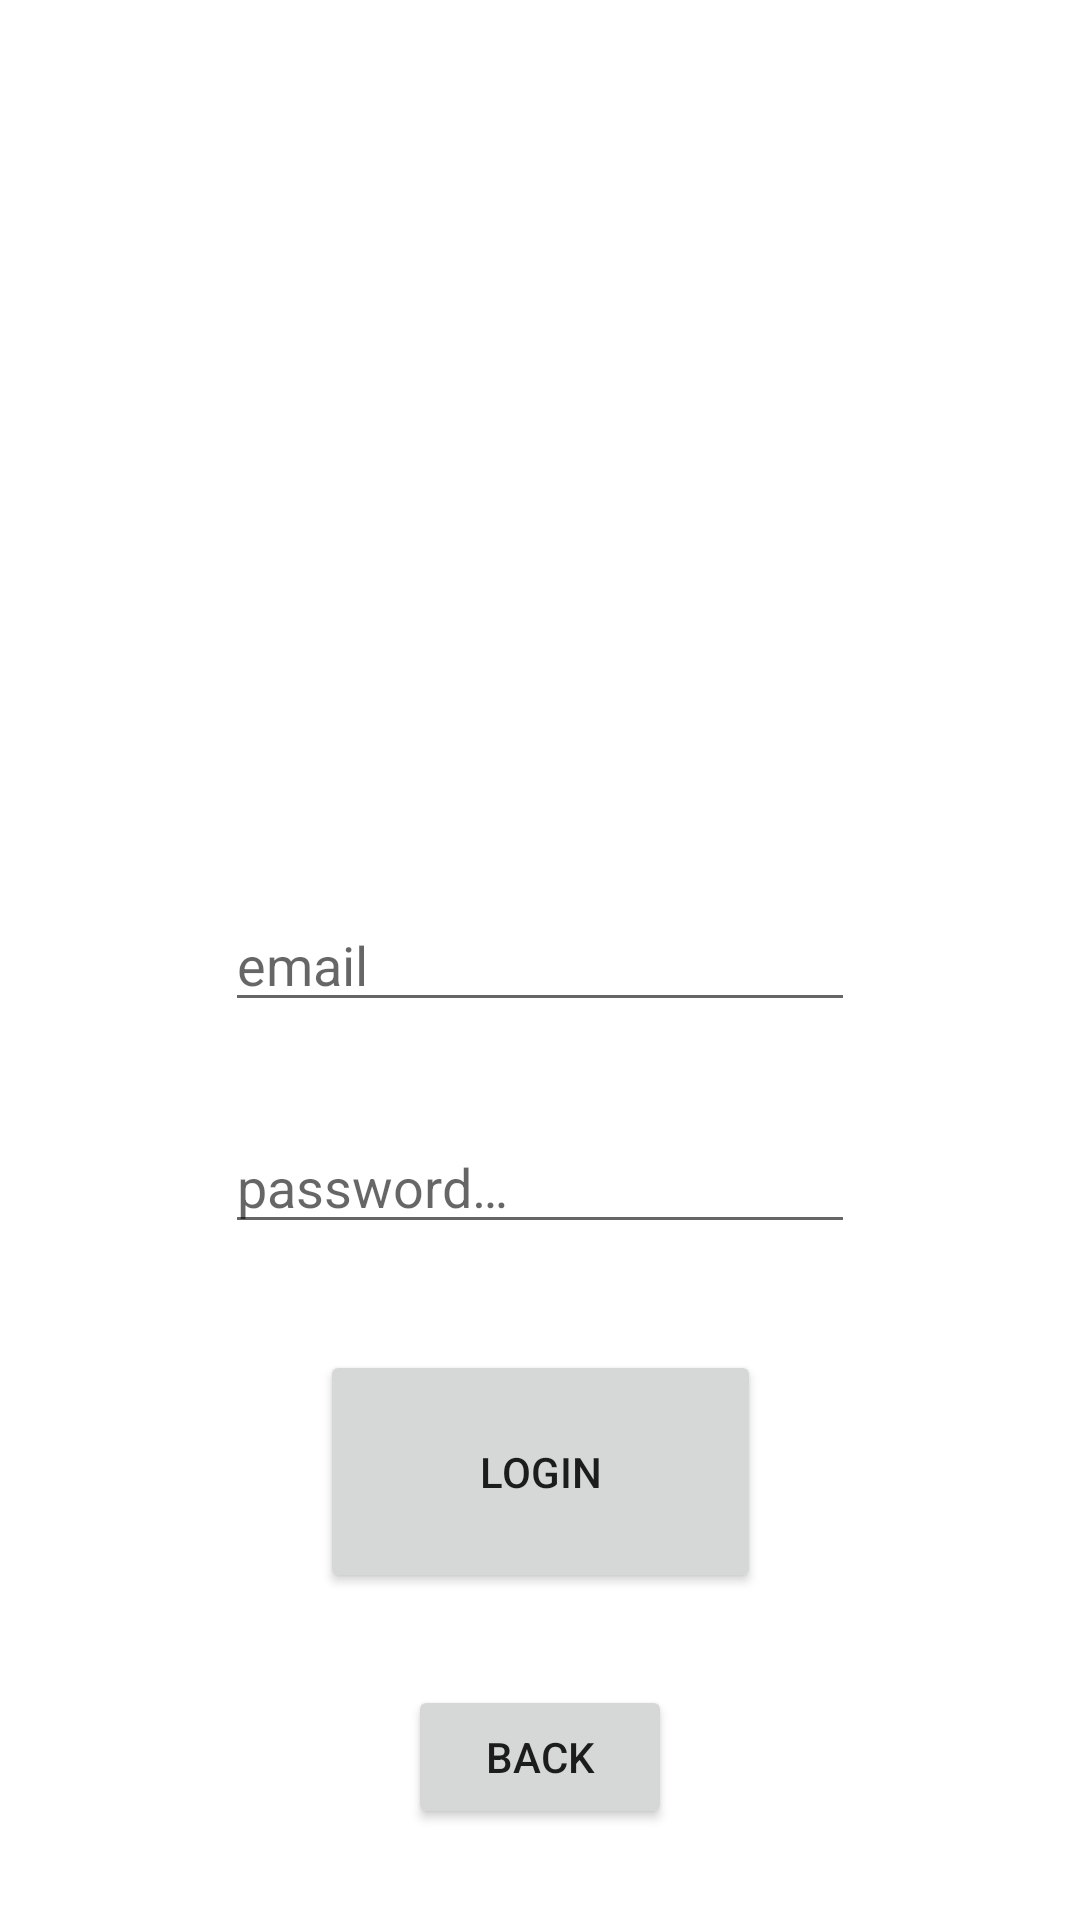

Produce the Android XML layout that renders to this screen, including the resource entries it uses.
<!-- AndroidManifest.xml: application theme Theme.YouNote -->
<!-- res/layout/activity_login.xml -->
<?xml version="1.0" encoding="utf-8"?>
<androidx.constraintlayout.widget.ConstraintLayout xmlns:android="http://schemas.android.com/apk/res/android"
    xmlns:app="http://schemas.android.com/apk/res-auto"
    xmlns:tools="http://schemas.android.com/tools"
    android:layout_width="match_parent"
    android:layout_height="match_parent"
    tools:context=".LoginActivity">

    <Button
        android:id="@+id/loginBtn"
        android:layout_width="147dp"
        android:layout_height="81dp"
        android:text="@string/login"
        android:onClick="onLoginBtnClick"
        app:layout_constraintBottom_toBottomOf="parent"
        app:layout_constraintEnd_toEndOf="parent"
        app:layout_constraintStart_toStartOf="parent"
        app:layout_constraintTop_toBottomOf="@+id/editTextTextEmailAddress" />

    <EditText
        android:id="@+id/editTextTextEmailAddress"
        android:layout_width="wrap_content"
        android:layout_height="wrap_content"
        android:autofillHints="email"
        android:ems="10"
        android:hint="@string/loginEmail"
        android:inputType="textEmailAddress"
        app:layout_constraintBottom_toBottomOf="parent"
        app:layout_constraintEnd_toEndOf="parent"
        app:layout_constraintStart_toStartOf="parent"
        app:layout_constraintTop_toTopOf="parent" />

    <EditText
        android:id="@+id/editTextTextPassword"
        android:layout_width="wrap_content"
        android:layout_height="wrap_content"
        android:layout_marginTop="32dp"
        android:layout_marginBottom="35dp"
        android:autofillHints=""
        android:ems="10"
        android:hint="@string/password"
        android:inputType="textPassword"
        app:layout_constraintBottom_toTopOf="@+id/loginBtn"
        app:layout_constraintEnd_toEndOf="parent"
        app:layout_constraintStart_toStartOf="parent"
        app:layout_constraintTop_toBottomOf="@+id/editTextTextEmailAddress" />

    <Button
        android:id="@+id/button3"
        android:layout_width="wrap_content"
        android:layout_height="wrap_content"
        android:text="@string/back"
        android:onClick="onBackClick"
        app:layout_constraintBottom_toBottomOf="parent"
        app:layout_constraintEnd_toEndOf="parent"
        app:layout_constraintStart_toStartOf="parent"
        app:layout_constraintTop_toBottomOf="@+id/loginBtn" />
</androidx.constraintlayout.widget.ConstraintLayout>
<!-- resources referenced by this layout -->
<resources>
  <string name="back">Back</string>
  <string name="login">Login</string>
  <string name="loginEmail">email</string>
  <string name="password">password…</string>
  <style name="Theme.YouNote" parent="Theme.MaterialComponents.DayNight.DarkActionBar">
          
          <item name="colorPrimary">@color/purple_500</item>
          <item name="colorPrimaryVariant">@color/purple_700</item>
          <item name="colorOnPrimary">@color/white</item>
          
          <item name="colorSecondary">@color/teal_200</item>
          <item name="colorSecondaryVariant">@color/teal_700</item>
          <item name="colorOnSecondary">@color/black</item>
          
          <item name="android:statusBarColor" tools:targetApi="l">?attr/colorPrimaryVariant</item>
          
      </style>
  <!-- not gathered from this repository: default colours our renderer supplied (Android Studio template values) -->
  <color name="purple_500">#FF6200EE</color>
  <color name="purple_700">#FF3700B3</color>
  <color name="teal_200">#FF03DAC5</color>
  <color name="teal_700">#FF018786</color>
  <color name="black">#FF000000</color>
  <color name="white">#FFFFFFFF</color>
</resources>
